Run: headless pygame with SDL's dummy video driver; simulated clock (each Clock.tick advances the game by its frame time, no real sleeping); random seed 0; keys injected as events and as key.get_pressed() state; mouse plan: one left click at the window centre at the start of phase 2, then a move to the lower-right quarter at the start of phase 3.
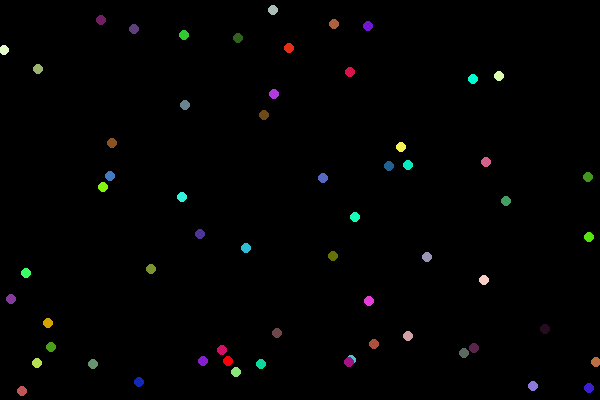
Frame 1 of 4 · flips 1–60 · no input
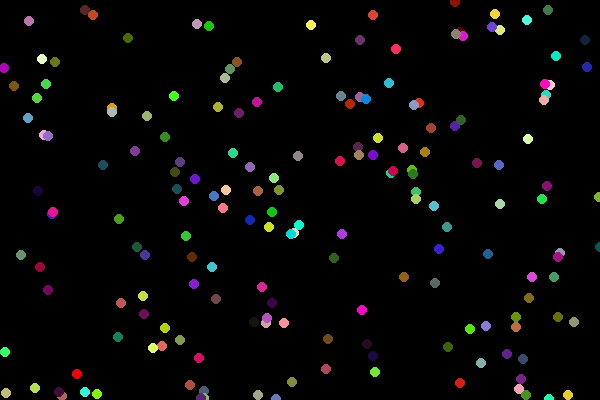
Frame 2 of 4 · flips 61–180 · clicked the window centre · tapped SPACE, RETURN · held RIGHT (→), D
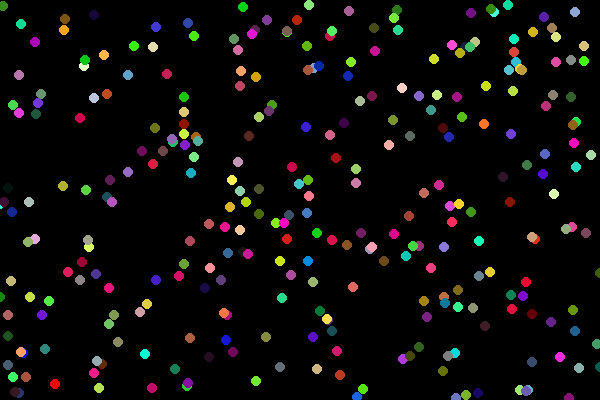
Frame 3 of 4 · flips 181–300 · moved the mouse to the lower-right quarter · held DOWN (↓), S
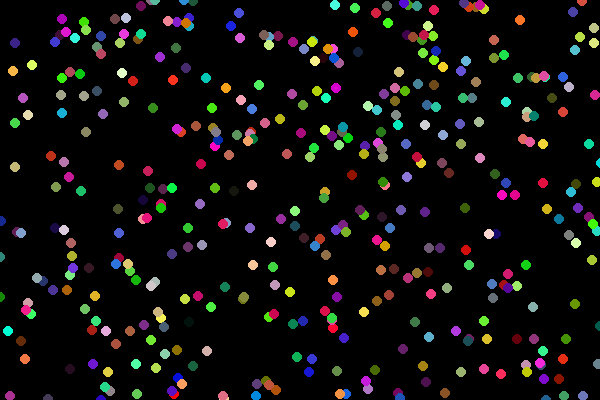
Frame 4 of 4 · flips 301–420 · held LEFT (←), A, UP (↑), W

The pygame program that drew these frames:

import pygame
import random
import sys

pygame.init()

SIZE = (600, 400)
FPS = 60

screen = pygame.display.set_mode(SIZE)
clock = pygame.time.Clock()

class Particle:
    def __init__(self, x, y):
        self.x = max(0, min(x, SIZE[0]))
        self.y = max(0, min(y, SIZE[1]))
        self.xv = random.uniform(-2, 2)
        self.yv = random.uniform(-2, 2)
        self.color = (random.randint(0, 255), random.randint(0, 255),random.randint(0, 225))

    def move(self):
        self.x += self.xv
        self.y += self.yv 

        if self.x < 0 or self.x > SIZE[0] : self.xv *= -1
        if self.y < 0 or self.y > SIZE[1] : self.yv *= -1

        self.xv *= 0.999
        self.yv *= 0.999

    def draw(self):
        pygame.draw.circle(screen, self.color, (max(0, int(self.x)), int(self.y)), 5)


particles = []

while True:

    for event in pygame.event.get():
        if event.type == pygame.QUIT:
            sys.exit()

        if event.type == pygame.KEYDOWN and event.key == pygame.K_ESCAPE:
            sys.exit()


    # if pygame.mouse.get_pressed()[0]:
    #     particles.append(Particle(*pygame.mouse.get_pos()))
    x_pos = random.randint(0, 600)
    y_pos = random.randint(0, 400)
    particles.append(Particle(x_pos, y_pos))
        
    screen.fill('Black')

    for part in particles:
        part.move()
        part.draw()

    clock.tick(60)
    pygame.display.update()
